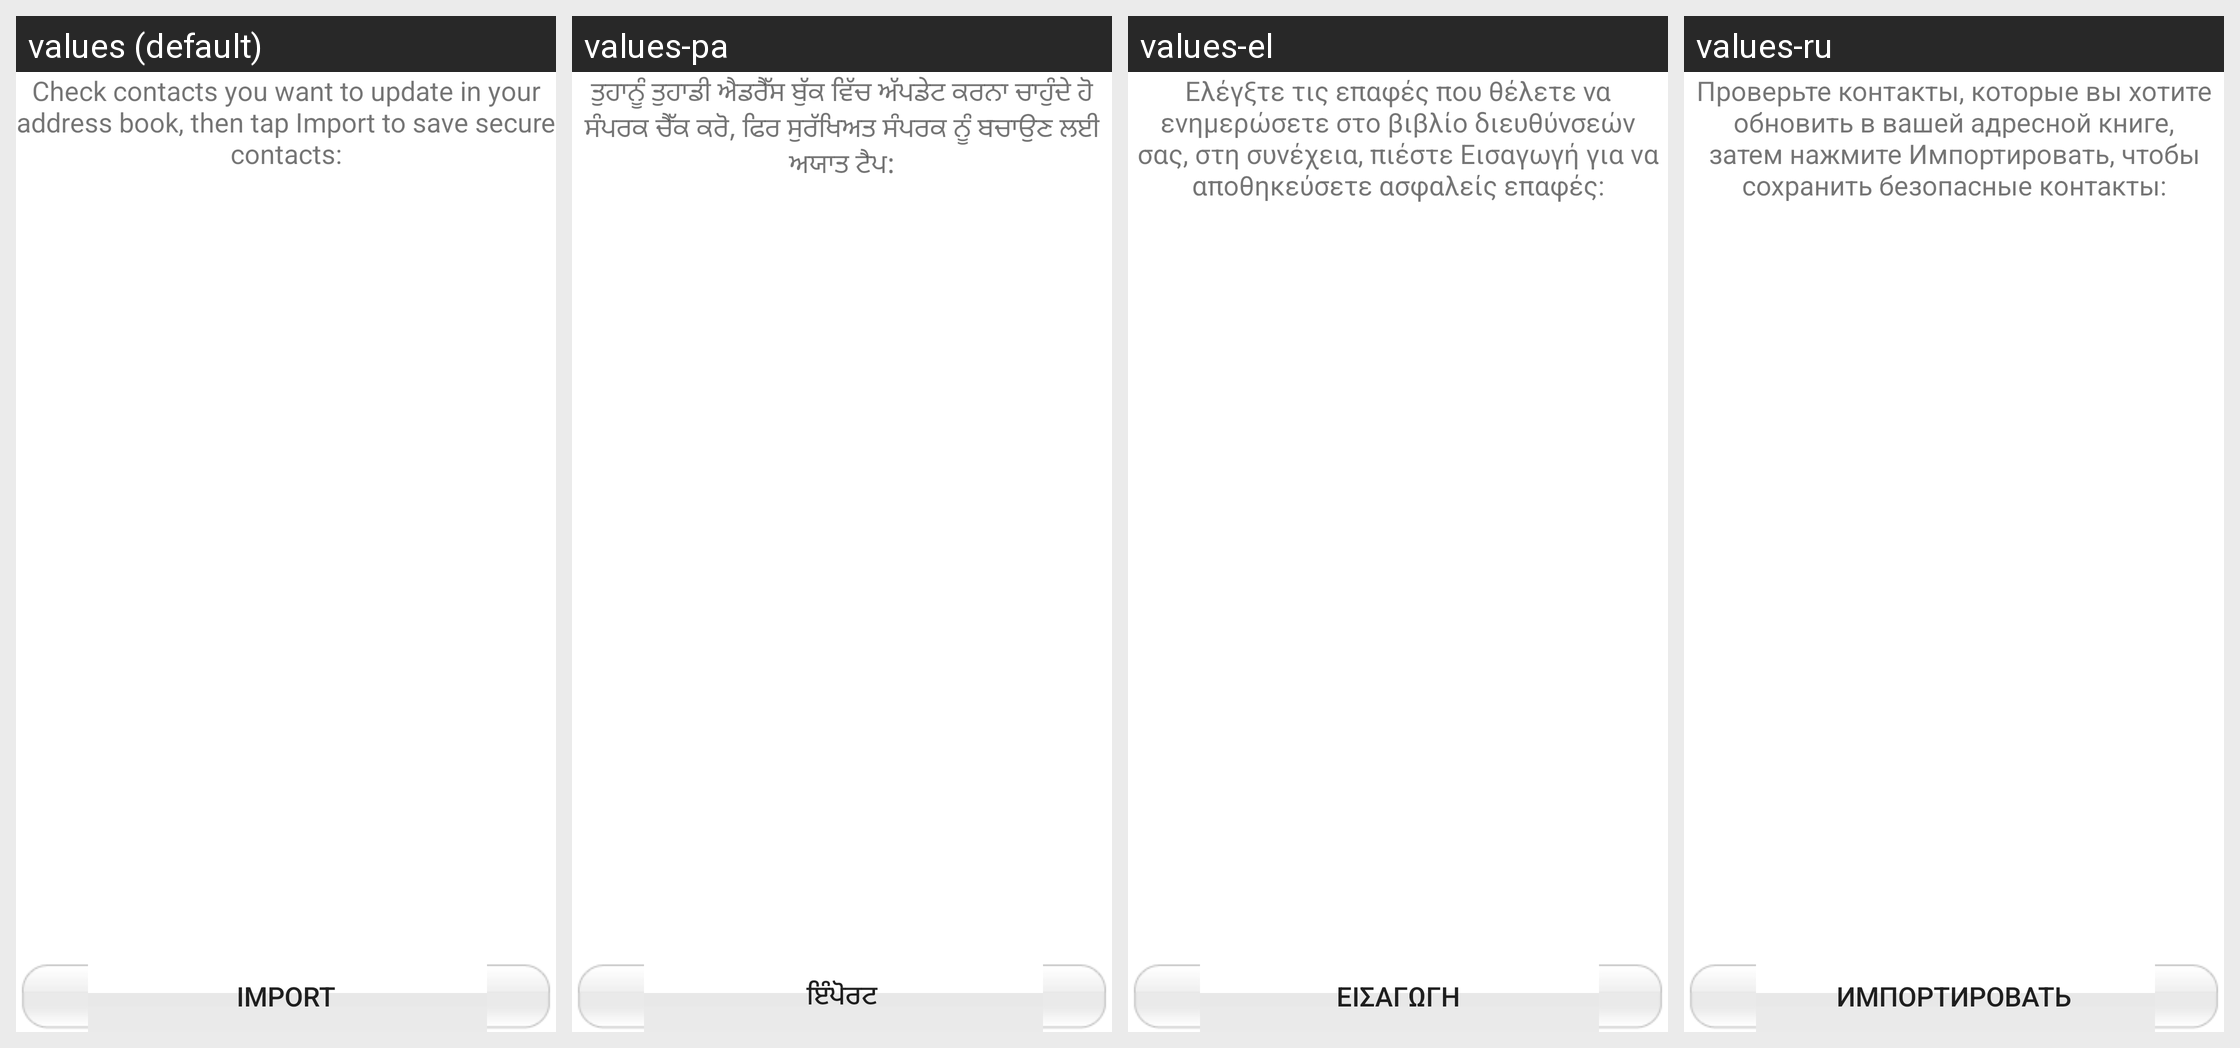

Locale-by-locale string values for the Android screen shown in this grid:
Android screen res/layout/savedata.xml rendered under 4 locales, left to right: values (default), values-pa, values-el, values-ru. Device: Nexus 5 (rendered at 1080×1920; each locale shown at half size, 540×960, under a caption strip naming it); theme Theme.MaterialComponents.DayNight.NoActionBar.
Other locales in the repository, not shown: values-af, values-ar, values-az, values-be, values-bg, values-bn, values-bs, values-ca, values-cb, values-cs, values-cy, values-da, values-de, values-eo, values-es, values-et, values-eu, values-fa, values-fi, values-fr, values-ga, values-gl, values-gu, values-ha, values-hi, values-hm, values-hr, values-ht, values-hu, values-hy, values-ig, values-in, values-is, values-it, values-iw, values-ja, values-ji, values-jv, values-ka, values-kk, values-km, values-kn, values-ko, values-la, values-lo, values-lt, values-lv, values-mg, values-mi, values-mk, values-ml, values-mn, values-mr, values-ms, values-mt, values-my, values-ne, values-nl, values-no, values-ny, values-pl, values-pt, values-ro, values-si, values-sk, values-sl, values-so, values-sq, values-sr, values-st, values-su, values-sv, values-sw, values-ta, values-te, values-tg, values-th, values-tl, values-tr, values-uk, values-ur, values-uz, values-vi, values-yo, values-zh, values-zh-rCN, values-zh-rTW, values-zu.
Strings drawn on this screen, with the default value and each locale's value (text and hints the layout hard-codes, and strings that could not be matched under every locale, appear in the picture but are not listed):

label_SaveInstruct
  values: Check contacts you want to update in your address book, then tap Import to save secure contacts:
  values-pa: ਤੁਹਾਨੂੰ ਤੁਹਾਡੀ ਐਡਰੈੱਸ ਬੁੱਕ ਵਿੱਚ ਅੱਪਡੇਟ ਕਰਨਾ ਚਾਹੁੰਦੇ ਹੋ ਸੰਪਰਕ ਚੈੱਕ ਕਰੋ, ਫਿਰ ਸੁਰੱਖਿਅਤ ਸੰਪਰਕ ਨੂੰ ਬਚਾਉਣ ਲਈ ਅਯਾਤ ਟੈਪ:
  values-el: Ελέγξτε τις επαφές που θέλετε να ενημερώσετε στο βιβλίο διευθύνσεών σας, στη συνέχεια, πιέστε Εισαγωγή για να αποθηκεύσετε ασφαλείς επαφές:
  values-ru: Проверьте контакты, которые вы хотите обновить в вашей адресной книге, затем нажмите Импортировать, чтобы сохранить безопасные контакты:

btn_Import
  values: Import
  values-pa: ਇੰਪੋਰਟ
  values-el: Εισαγωγή
  values-ru: Импортировать
